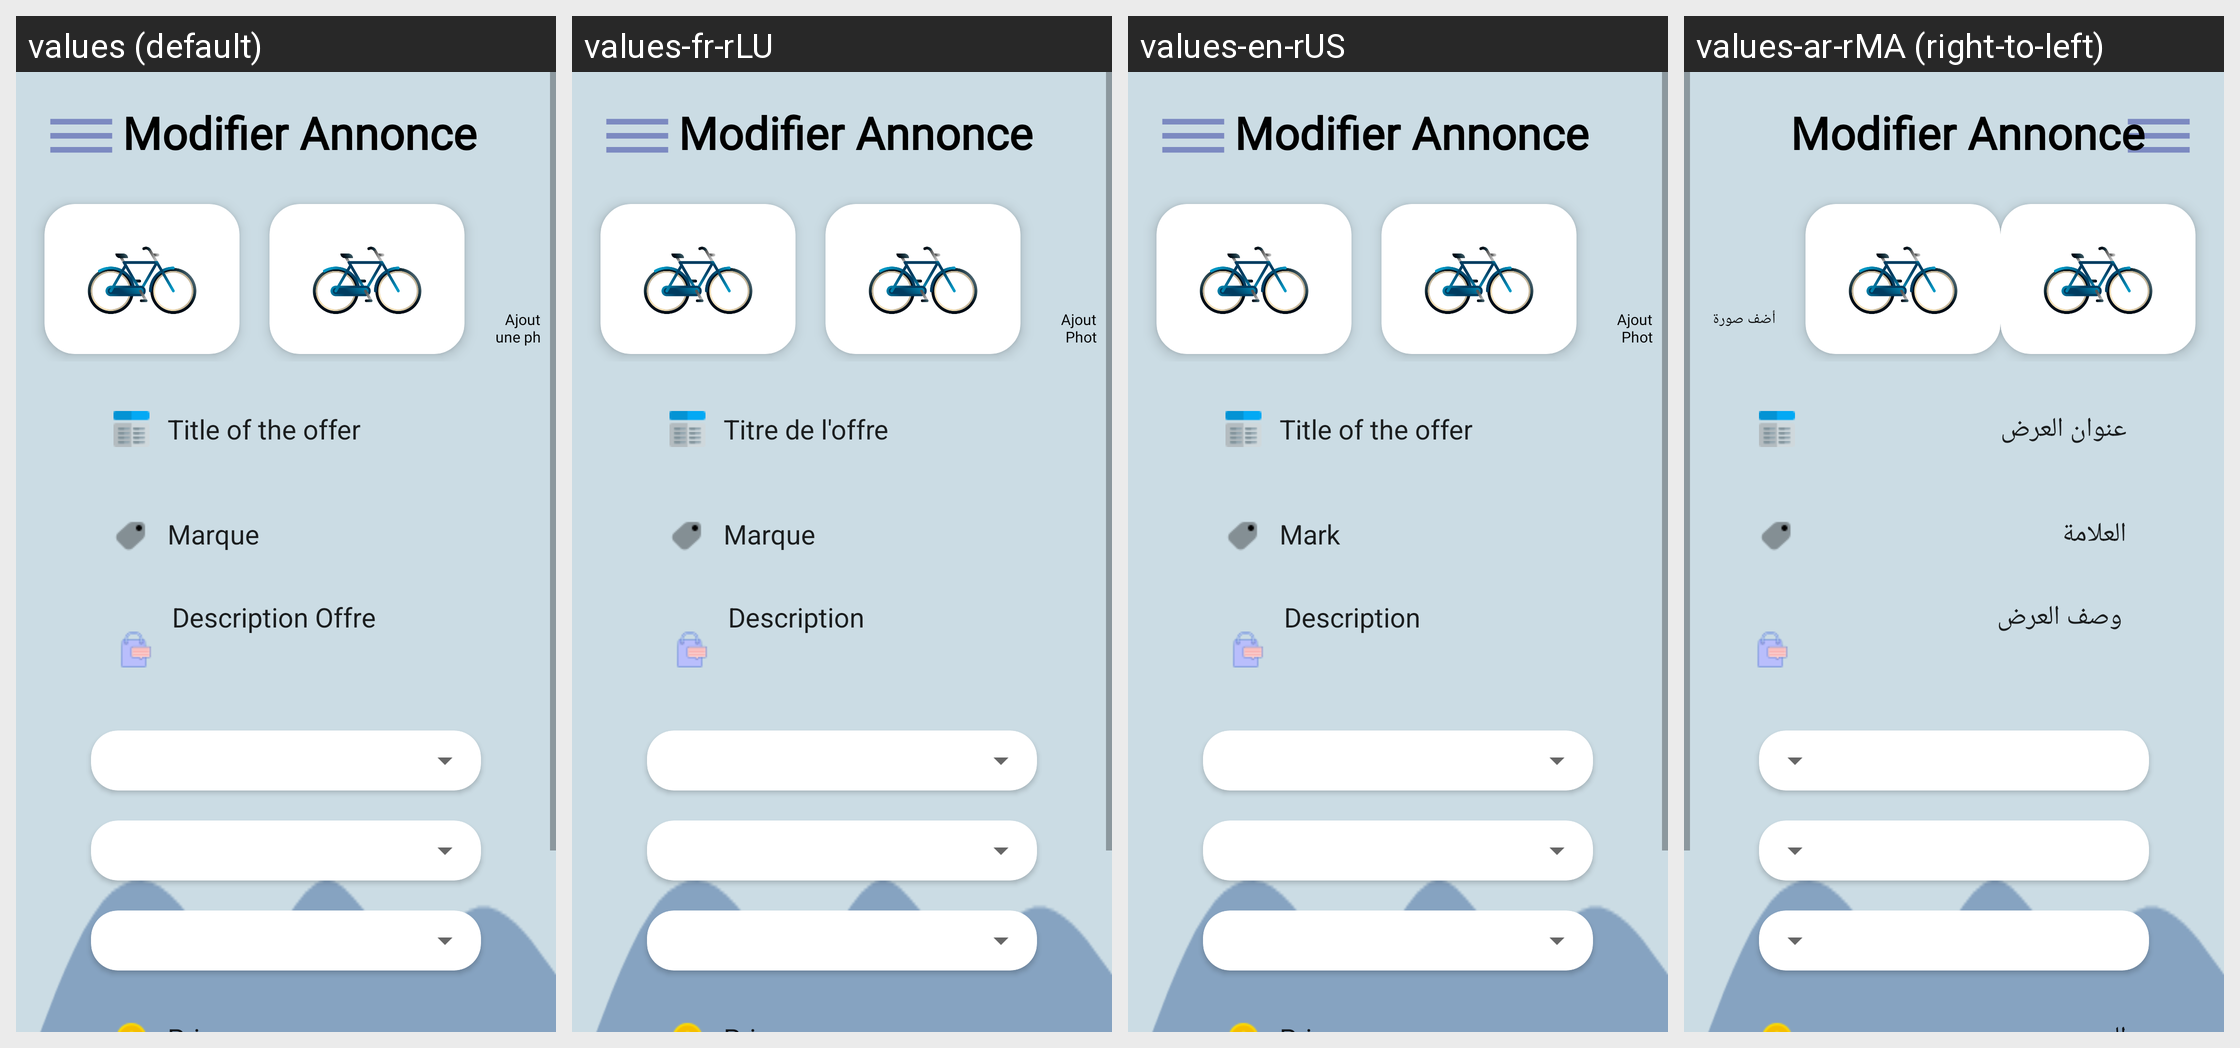

For this localized Android screen grid, give each drawn string resource with its value in every locale shown.
Android screen res/layout/activity_update.xml rendered under 4 locales, left to right: values (default), values-fr-rLU, values-en-rUS, values-ar-rMA (right-to-left). Device: Nexus 5 (rendered at 1080×1920; each locale shown at half size, 540×960, under a caption strip naming it); theme Theme.Picallti.
Other locales in the repository, not shown: values-ar, values-en, values-en-rUM, values-fr.
Strings drawn on this screen, with the default value and each locale's value (text and hints the layout hard-codes, and strings that could not be matched under every locale, appear in the picture but are not listed):

ajouterPhotoOffre
  values: Ajouter une photo
  values-fr-rLU: Ajouter Photo
  values-en-rUS: Ajouter Photo
  values-ar-rMA: أضف صورة

Titredeloffre
  values: Title of the offer
  values-fr-rLU: Titre de l'offre
  values-en-rUS: Title of the offer
  values-ar-rMA: عنوان العرض

marqueOffreHint
  values: Marque
  values-fr-rLU: Marque
  values-en-rUS: Mark
  values-ar-rMA: العلامة

descriptionOffreHint
  values: Description Offre
  values-fr-rLU: Description
  values-en-rUS: Description
  values-ar-rMA: وصف العرض
